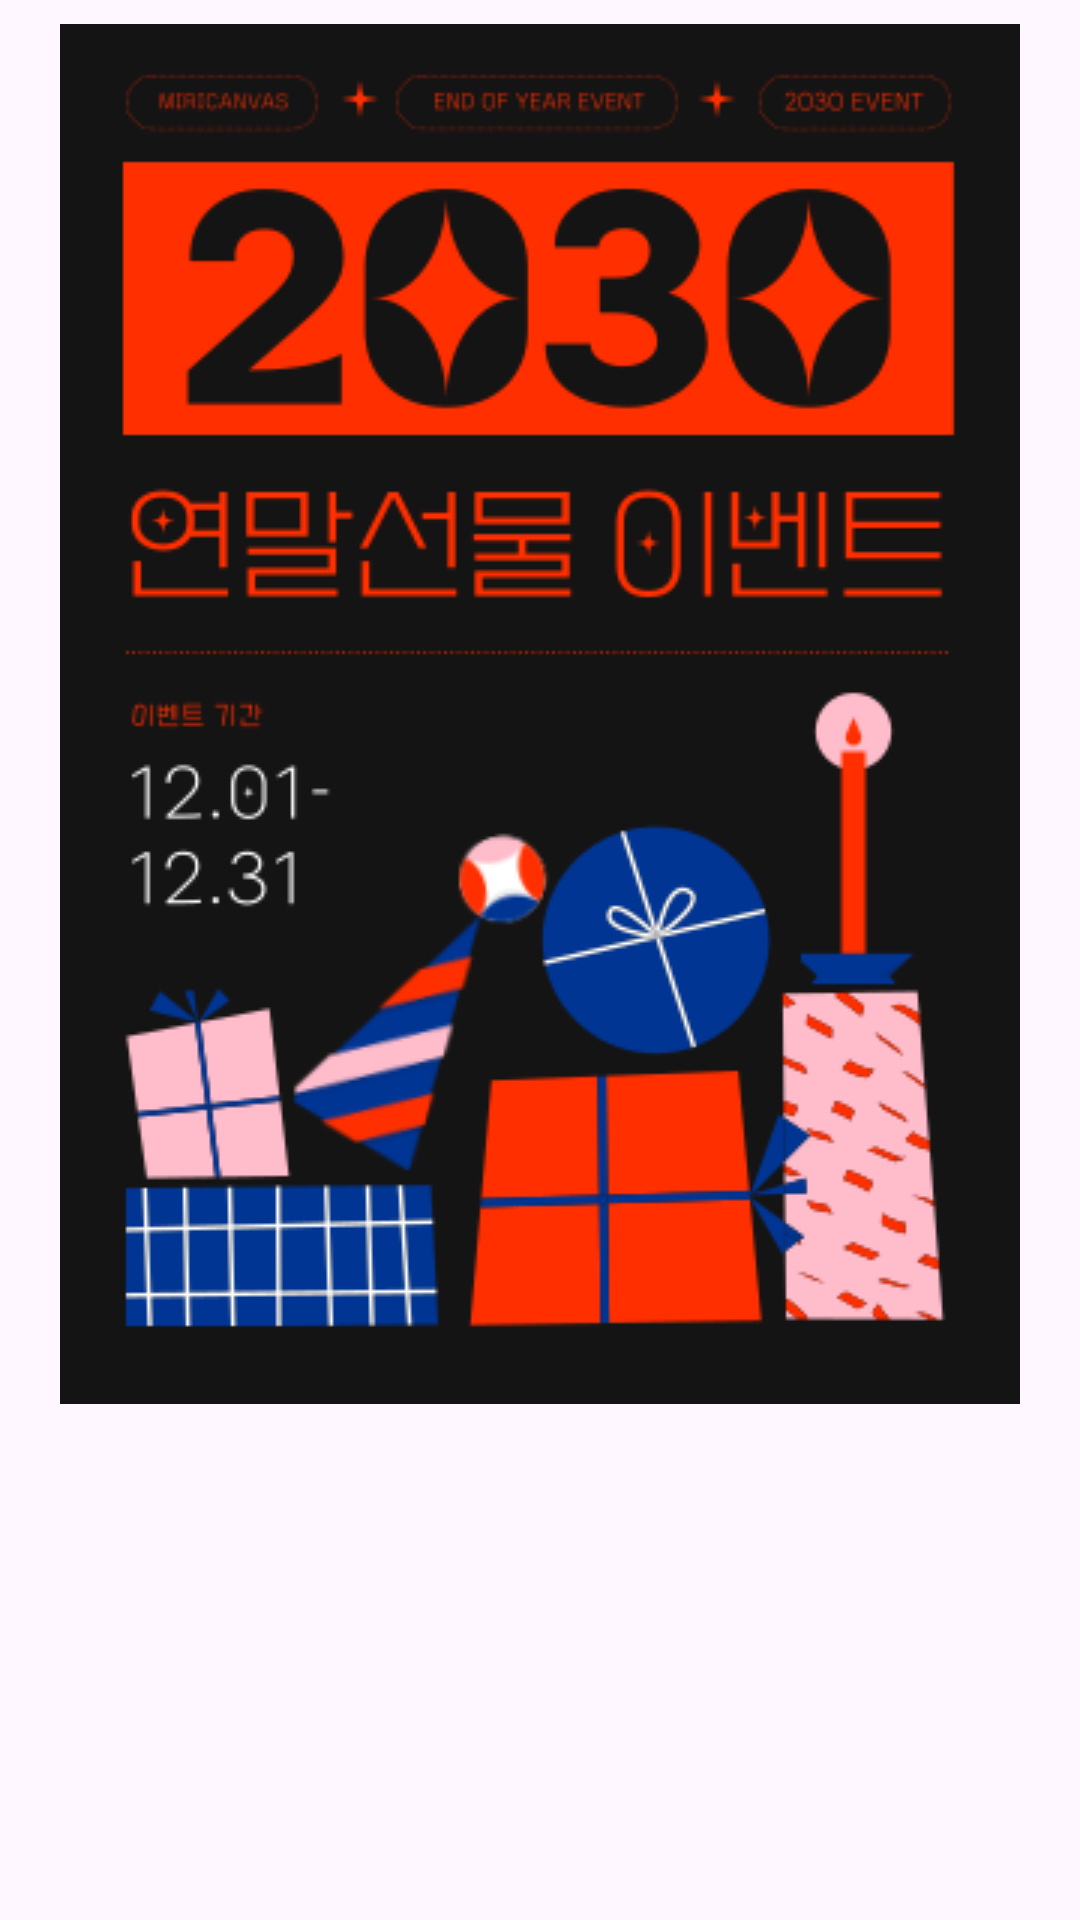

Here is an Android app screen rendered from its layout file. Give the layout XML and the strings, colors and styles it references.
<!-- AndroidManifest.xml: application theme Base.Theme.Zzabterpark -->
<!-- res/layout/card_item.xml -->
<?xml version="1.0" encoding="utf-8"?>
<LinearLayout xmlns:android="http://schemas.android.com/apk/res/android"
    android:layout_width="match_parent"
    android:layout_height="wrap_content"
    android:orientation="vertical"
    android:padding="8dp">

    <ImageView
        android:id="@+id/image"
        android:layout_width="320dp"
        android:layout_height="460dp"
        android:layout_gravity="center"
        android:src="@drawable/card_image1"
        android:scaleType="centerCrop" />
</LinearLayout>
<!-- resources referenced by this layout -->
<resources>
  <!-- drawable card_image1: png bitmap (drawable, 44867 bytes) -->
  <style name="Base.Theme.Zzabterpark" parent="Theme.Material3.Light.NoActionBar">
          <item name="colorPrimary">#FC5230</item>
          <item name="colorPrimaryDark">#000000</item>
          <item name="colorAccent">#FC5230</item>
      </style>
</resources>
